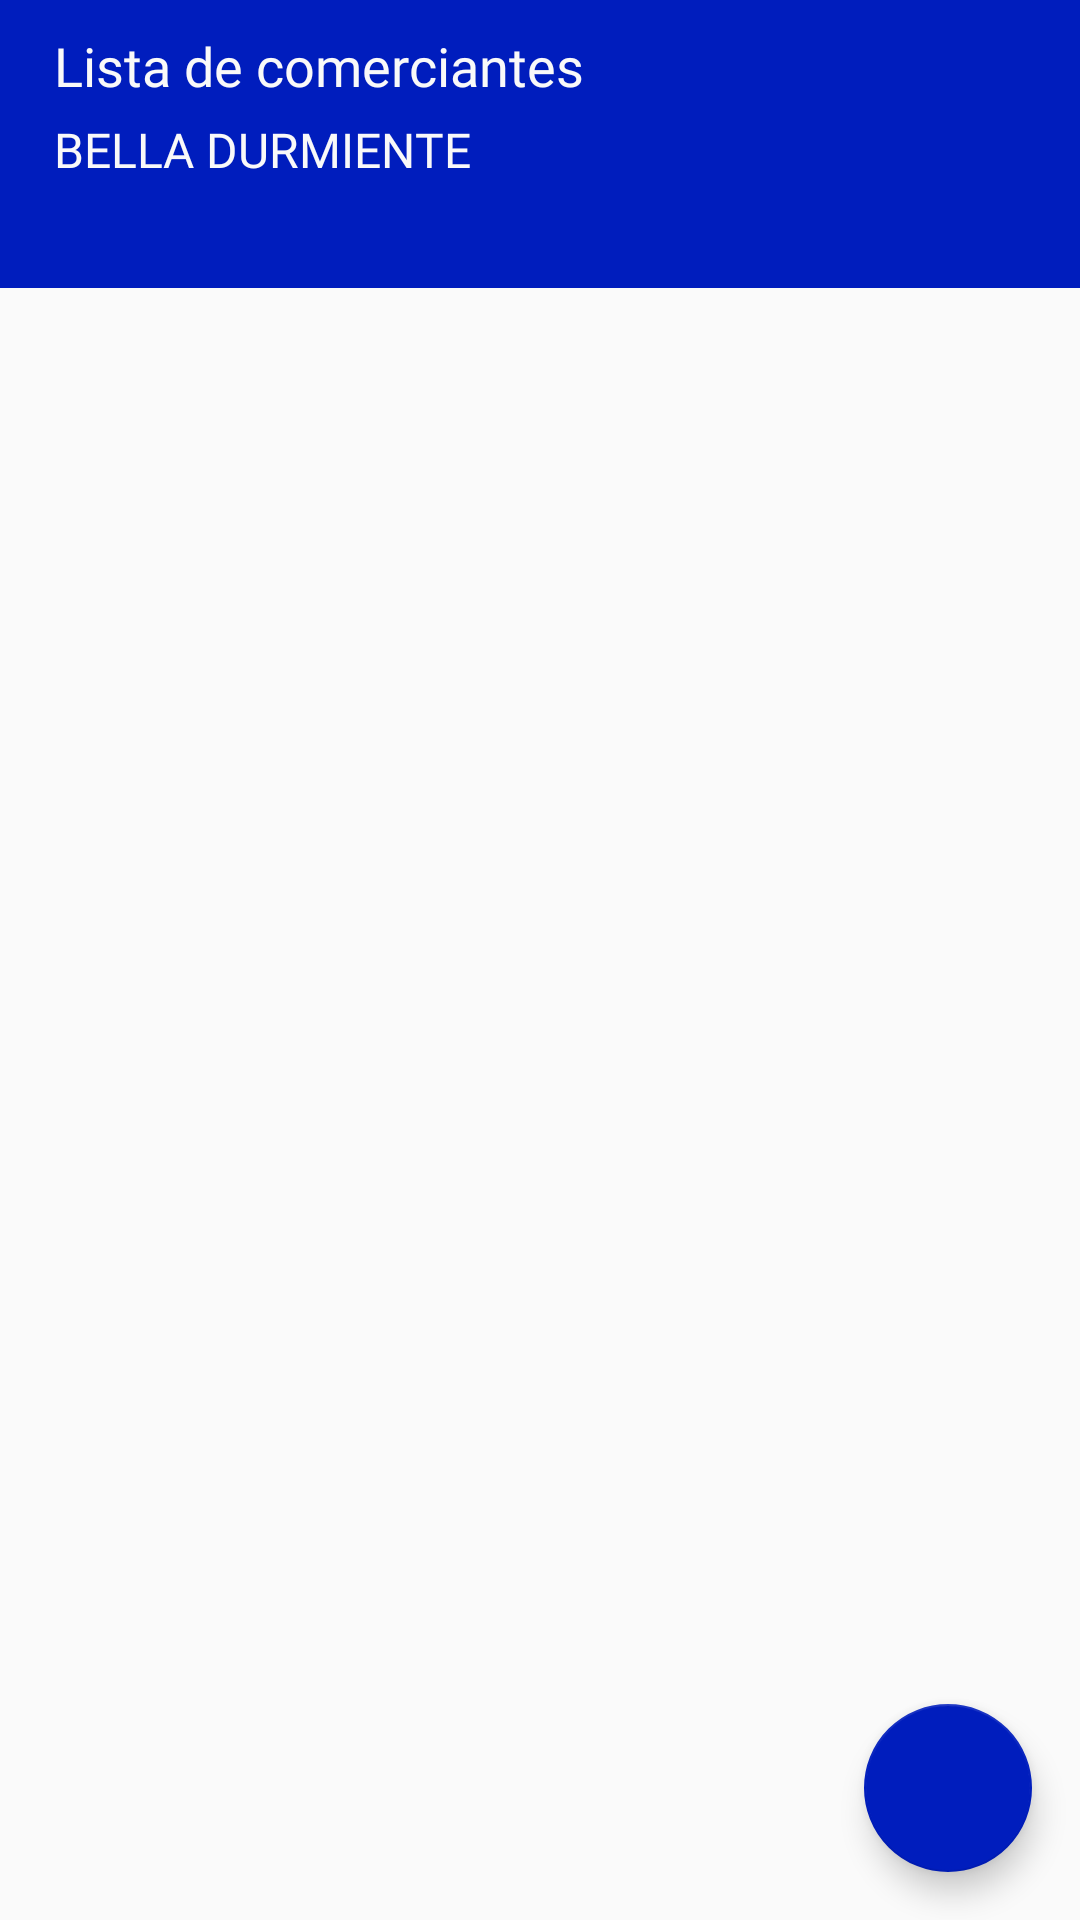

Android layout source for this screen:
<!-- AndroidManifest.xml: application theme AppTheme -->
<!-- res/layout/fragment_list_comerciantes.xml -->
<?xml version="1.0" encoding="utf-8"?>
<androidx.constraintlayout.widget.ConstraintLayout xmlns:android="http://schemas.android.com/apk/res/android"
    xmlns:tools="http://schemas.android.com/tools"
    android:layout_width="match_parent"
    android:layout_height="match_parent"
    xmlns:app="http://schemas.android.com/apk/res-auto"
    tools:context=".ui.init.admin.comerciante.ListComerciantesFragment">
    <androidx.constraintlayout.widget.ConstraintLayout
        android:id="@+id/constraintLayout3"
        android:layout_width="0dp"
        android:layout_height="0dp"
        android:background="@color/colorPrimaryDark"
        app:layout_constraintBottom_toTopOf="@+id/guideline25"
        app:layout_constraintEnd_toEndOf="parent"
        app:layout_constraintStart_toStartOf="parent"
        app:layout_constraintTop_toTopOf="parent">

        <TextView
            android:id="@+id/textView17"
            android:layout_width="wrap_content"
            android:layout_height="wrap_content"
            android:text="@string/title_list_comer"
            android:textColor="@color/white"
            android:textSize="18sp"
            app:fontFamily="@font/montserrat_bold"
            app:layout_constraintStart_toStartOf="@+id/guideline26"
            app:layout_constraintTop_toTopOf="@+id/guideline27" />

        <androidx.constraintlayout.widget.Guideline
            android:id="@+id/guideline26"
            android:layout_width="wrap_content"
            android:layout_height="wrap_content"
            android:orientation="vertical"
            app:layout_constraintGuide_percent="0.05" />

        <androidx.constraintlayout.widget.Guideline
            android:id="@+id/guideline27"
            android:layout_width="wrap_content"
            android:layout_height="wrap_content"
            android:orientation="horizontal"
            app:layout_constraintGuide_percent="0.1" />

        <TextView
            android:id="@+id/textView18"
            android:layout_width="wrap_content"
            android:layout_height="wrap_content"
            android:layout_marginTop="5dp"
            android:fontFamily="@font/montserrat"
            android:text="@string/title_sub_comer"
            android:textColor="@color/white"
            android:textSize="16sp"
            app:layout_constraintStart_toStartOf="@+id/guideline26"
            app:layout_constraintTop_toBottomOf="@+id/textView17" />
    </androidx.constraintlayout.widget.ConstraintLayout>

    <androidx.constraintlayout.widget.Guideline
        android:id="@+id/guideline25"
        android:layout_width="wrap_content"
        android:layout_height="wrap_content"
        android:orientation="horizontal"
        app:layout_constraintGuide_percent="0.15" />

    <androidx.recyclerview.widget.RecyclerView
        android:id="@+id/lbl_list_comerciantes"
        android:layout_width="match_parent"
        android:layout_height="0dp"
        app:layout_constraintBottom_toBottomOf="parent"
        app:layout_constraintEnd_toEndOf="parent"
        app:layout_constraintStart_toStartOf="parent"
        app:layout_constraintTop_toBottomOf="@+id/constraintLayout3" />

    <com.google.android.material.floatingactionbutton.FloatingActionButton
        android:id="@+id/lbl_create_comerciantes"
        android:layout_width="wrap_content"
        android:layout_height="wrap_content"
        android:layout_marginEnd="16dp"
        android:layout_marginBottom="16dp"
        android:clickable="true"

        android:src="@drawable/ic_add_white"
        app:layout_constraintBottom_toBottomOf="parent"
        app:layout_constraintEnd_toEndOf="parent" />
</androidx.constraintlayout.widget.ConstraintLayout>
<!-- resources referenced by this layout -->
<resources>
  <color name="colorPrimaryDark">#001DBD</color>
  <color name="white">#f9f9f9</color>
  <string name="title_list_comer">Lista de comerciantes</string>
  <string name="title_sub_comer">BELLA DURMIENTE</string>
  <style name="AppTheme" parent="Theme.AppCompat.Light.NoActionBar">
          
          <item name="colorPrimary">@color/colorPrimary</item>
          <item name="colorPrimaryDark">@color/colorPrimaryDark</item>
          <item name="colorAccent">@color/colorPrimaryDark</item>
      </style>
  <color name="colorPrimary">#1F2D80</color>
</resources>
